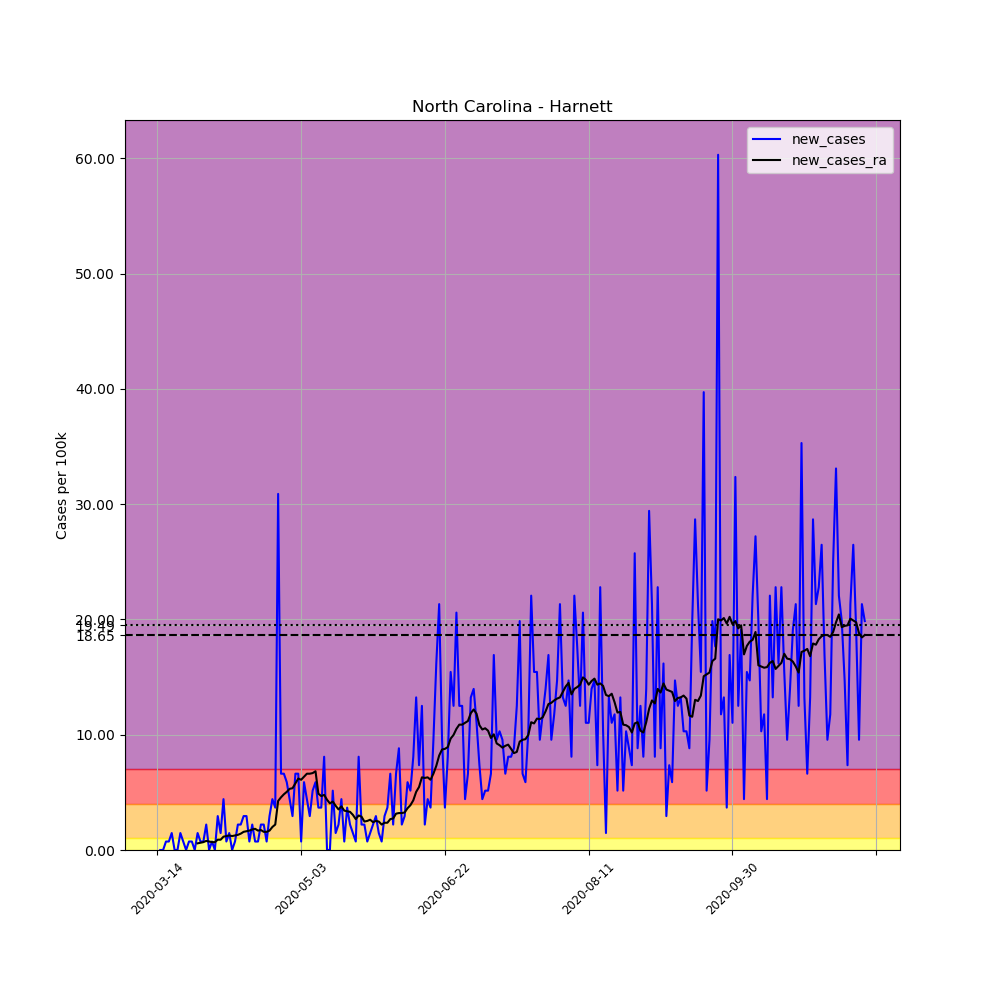

Source data for this figure (header and first rows):
, date, county, state, fips, cases, deaths, COUNTY, STNAME, CTYNAME, POPESTIMATE2019, per_100k, new_cases, new_cases_ra
87859, 2020-03-14, Harnett, North Carolina, 37085, 2, 0, 85, North Carolina, Harnett, 135976, 1.471, , 
87860, 2020-03-15, Harnett, North Carolina, 37085, 2, 0, 85, North Carolina, Harnett, 135976, 1.471, 0.0, 
87861, 2020-03-16, Harnett, North Carolina, 37085, 2, 0, 85, North Carolina, Harnett, 135976, 1.471, 0.0, 
87862, 2020-03-17, Harnett, North Carolina, 37085, 3, 0, 85, North Carolina, Harnett, 135976, 2.206, 0.7354, 
87863, 2020-03-18, Harnett, North Carolina, 37085, 4, 0, 85, North Carolina, Harnett, 135976, 2.942, 0.7354, 
87864, 2020-03-19, Harnett, North Carolina, 37085, 6, 0, 85, North Carolina, Harnett, 135976, 4.413, 1.471, 
87865, 2020-03-20, Harnett, North Carolina, 37085, 6, 0, 85, North Carolina, Harnett, 135976, 4.413, 0.0, 
87866, 2020-03-21, Harnett, North Carolina, 37085, 6, 0, 85, North Carolina, Harnett, 135976, 4.413, 0.0, 
87867, 2020-03-22, Harnett, North Carolina, 37085, 8, 0, 85, North Carolina, Harnett, 135976, 5.883, 1.471, 
87868, 2020-03-23, Harnett, North Carolina, 37085, 9, 0, 85, North Carolina, Harnett, 135976, 6.619, 0.7354, 
87869, 2020-03-24, Harnett, North Carolina, 37085, 9, 0, 85, North Carolina, Harnett, 135976, 6.619, 0.0, 
87870, 2020-03-25, Harnett, North Carolina, 37085, 10, 0, 85, North Carolina, Harnett, 135976, 7.354, 0.7354, 
87871, 2020-03-26, Harnett, North Carolina, 37085, 11, 1, 85, North Carolina, Harnett, 135976, 8.09, 0.7354, 
87872, 2020-03-27, Harnett, North Carolina, 37085, 11, 1, 85, North Carolina, Harnett, 135976, 8.09, 0.0, 
87873, 2020-03-28, Harnett, North Carolina, 37085, 13, 1, 85, North Carolina, Harnett, 135976, 9.561, 1.471, 0.5778
87874, 2020-03-29, Harnett, North Carolina, 37085, 14, 1, 85, North Carolina, Harnett, 135976, 10.3, 0.7354, 0.6304
87875, 2020-03-30, Harnett, North Carolina, 37085, 15, 1, 85, North Carolina, Harnett, 135976, 11.03, 0.7354, 0.6829
87876, 2020-03-31, Harnett, North Carolina, 37085, 18, 1, 85, North Carolina, Harnett, 135976, 13.24, 2.206, 0.788
87877, 2020-04-01, Harnett, North Carolina, 37085, 18, 1, 85, North Carolina, Harnett, 135976, 13.24, 0.0, 0.7354
87878, 2020-04-02, Harnett, North Carolina, 37085, 19, 1, 85, North Carolina, Harnett, 135976, 13.97, 0.7354, 0.6829
87879, 2020-04-03, Harnett, North Carolina, 37085, 19, 1, 85, North Carolina, Harnett, 135976, 13.97, 0.0, 0.6829
87880, 2020-04-04, Harnett, North Carolina, 37085, 23, 2, 85, North Carolina, Harnett, 135976, 16.91, 2.942, 0.893
87881, 2020-04-05, Harnett, North Carolina, 37085, 25, 2, 85, North Carolina, Harnett, 135976, 18.39, 1.471, 0.893
87882, 2020-04-06, Harnett, North Carolina, 37085, 31, 2, 85, North Carolina, Harnett, 135976, 22.8, 4.413, 1.156
87883, 2020-04-07, Harnett, North Carolina, 37085, 32, 2, 85, North Carolina, Harnett, 135976, 23.53, 0.7354, 1.208
87884, 2020-04-08, Harnett, North Carolina, 37085, 34, 2, 85, North Carolina, Harnett, 135976, 25, 1.471, 1.261
87885, 2020-04-09, Harnett, North Carolina, 37085, 34, 2, 85, North Carolina, Harnett, 135976, 25, 0.0, 1.208
87886, 2020-04-10, Harnett, North Carolina, 37085, 35, 2, 85, North Carolina, Harnett, 135976, 25.74, 0.7354, 1.261
87887, 2020-04-11, Harnett, North Carolina, 37085, 38, 2, 85, North Carolina, Harnett, 135976, 27.95, 2.206, 1.313
87888, 2020-04-12, Harnett, North Carolina, 37085, 41, 2, 85, North Carolina, Harnett, 135976, 30.15, 2.206, 1.418
87889, 2020-04-13, Harnett, North Carolina, 37085, 45, 2, 85, North Carolina, Harnett, 135976, 33.09, 2.942, 1.576
87890, 2020-04-14, Harnett, North Carolina, 37085, 49, 2, 85, North Carolina, Harnett, 135976, 36.04, 2.942, 1.628
87891, 2020-04-15, Harnett, North Carolina, 37085, 50, 2, 85, North Carolina, Harnett, 135976, 36.77, 0.7354, 1.681
87892, 2020-04-16, Harnett, North Carolina, 37085, 53, 2, 85, North Carolina, Harnett, 135976, 38.98, 2.206, 1.786
87893, 2020-04-17, Harnett, North Carolina, 37085, 54, 3, 85, North Carolina, Harnett, 135976, 39.71, 0.7354, 1.839
87894, 2020-04-18, Harnett, North Carolina, 37085, 55, 3, 85, North Carolina, Harnett, 135976, 40.45, 0.7354, 1.681
87895, 2020-04-19, Harnett, North Carolina, 37085, 58, 3, 85, North Carolina, Harnett, 135976, 42.65, 2.206, 1.733
87896, 2020-04-20, Harnett, North Carolina, 37085, 61, 3, 85, North Carolina, Harnett, 135976, 44.86, 2.206, 1.576
87897, 2020-04-21, Harnett, North Carolina, 37085, 62, 5, 85, North Carolina, Harnett, 135976, 45.6, 0.7354, 1.576
87898, 2020-04-22, Harnett, North Carolina, 37085, 66, 5, 85, North Carolina, Harnett, 135976, 48.54, 2.942, 1.681
87899, 2020-04-23, Harnett, North Carolina, 37085, 72, 5, 85, North Carolina, Harnett, 135976, 52.95, 4.413, 1.996
87900, 2020-04-24, Harnett, North Carolina, 37085, 77, 5, 85, North Carolina, Harnett, 135976, 56.63, 3.677, 2.206
87901, 2020-04-25, Harnett, North Carolina, 37085, 119, 5, 85, North Carolina, Harnett, 135976, 87.52, 30.89, 4.255
87902, 2020-04-26, Harnett, North Carolina, 37085, 128, 5, 85, North Carolina, Harnett, 135976, 94.13, 6.619, 4.57
87903, 2020-04-27, Harnett, North Carolina, 37085, 137, 5, 85, North Carolina, Harnett, 135976, 100.8, 6.619, 4.833
87904, 2020-04-28, Harnett, North Carolina, 37085, 145, 7, 85, North Carolina, Harnett, 135976, 106.6, 5.883, 5.043
87905, 2020-04-29, Harnett, North Carolina, 37085, 151, 7, 85, North Carolina, Harnett, 135976, 111, 4.413, 5.306
87906, 2020-04-30, Harnett, North Carolina, 37085, 155, 7, 85, North Carolina, Harnett, 135976, 114, 2.942, 5.358
87907, 2020-05-01, Harnett, North Carolina, 37085, 164, 7, 85, North Carolina, Harnett, 135976, 120.6, 6.619, 5.778
87908, 2020-05-02, Harnett, North Carolina, 37085, 173, 8, 85, North Carolina, Harnett, 135976, 127.2, 6.619, 6.199
87909, 2020-05-03, Harnett, North Carolina, 37085, 174, 8, 85, North Carolina, Harnett, 135976, 128, 0.7354, 6.094
87910, 2020-05-04, Harnett, North Carolina, 37085, 182, 8, 85, North Carolina, Harnett, 135976, 133.8, 5.883, 6.356
87911, 2020-05-05, Harnett, North Carolina, 37085, 188, 9, 85, North Carolina, Harnett, 135976, 138.3, 4.413, 6.619
87912, 2020-05-06, Harnett, North Carolina, 37085, 192, 10, 85, North Carolina, Harnett, 135976, 141.2, 2.942, 6.619
87913, 2020-05-07, Harnett, North Carolina, 37085, 199, 12, 85, North Carolina, Harnett, 135976, 146.3, 5.148, 6.671
87914, 2020-05-08, Harnett, North Carolina, 37085, 207, 13, 85, North Carolina, Harnett, 135976, 152.2, 5.883, 6.829
87915, 2020-05-09, Harnett, North Carolina, 37085, 212, 13, 85, North Carolina, Harnett, 135976, 155.9, 3.677, 4.885
87916, 2020-05-10, Harnett, North Carolina, 37085, 217, 13, 85, North Carolina, Harnett, 135976, 159.6, 3.677, 4.675
87917, 2020-05-11, Harnett, North Carolina, 37085, 228, 13, 85, North Carolina, Harnett, 135976, 167.7, 8.09, 4.78
87918, 2020-05-12, Harnett, North Carolina, 37085, 228, 15, 85, North Carolina, Harnett, 135976, 167.7, 0.0, 4.36
... 187 more rows
